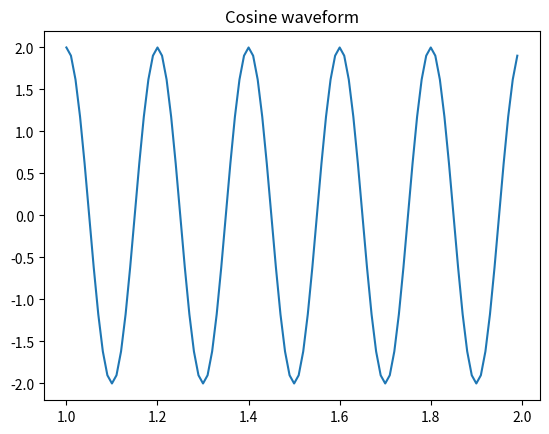
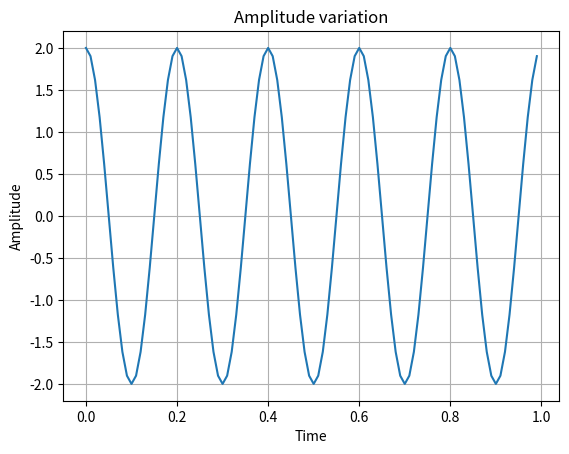
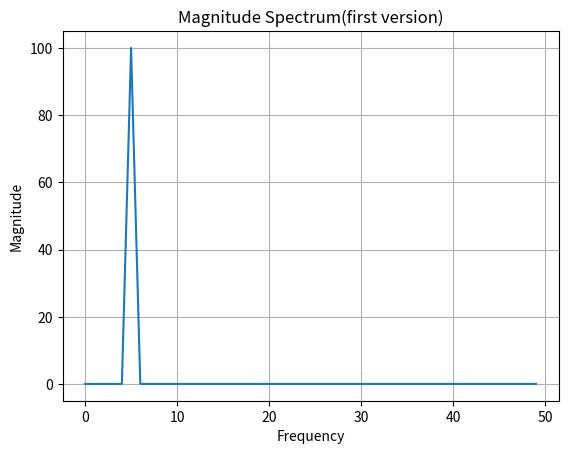
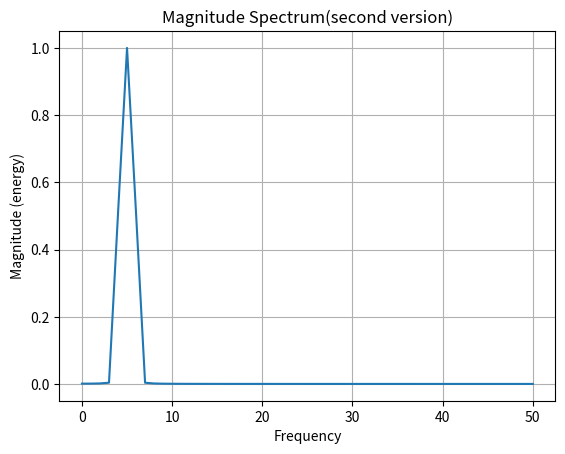
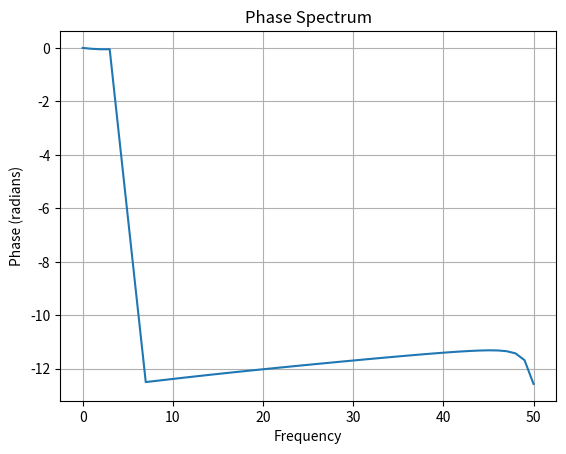

Here is the Python script that generated these plots, in order:
import numpy as np
import matplotlib.pyplot as plt

def myCosine(A,f,ph0,t0,t1,fs):
    tVector=np.arange(t0, t1, 1/fs)
    x=A*np.cos(2*np.pi*f*tVector+ph0)
    plt.plot(tVector,x)
    plt.title('Cosine waveform')
    plt.figure()
    return x

def plotInTime(y,fs):
    N=len(y)
    t=np.arange(N)/fs
    plt.plot(t,y)
    plt.grid()
    plt.title('Amplitude variation')
    plt.xlabel('Time')
    plt.ylabel('Amplitude')
    plt.figure()
    
def plotInFrequency(y,fs):
    N=len(y)
    Y=np.fft.fft(y)
    Y=abs(Y)
    N=int(np.ceil(N/2))
    Y=Y[:N]
    f=np.arange(0,fs/2,fs/2/N)
    plt.plot(f,Y)
    plt.grid()
    plt.title('Magnitude Spectrum(first version)')
    plt.xlabel('Frequency')
    plt.ylabel('Magnitude')
    plt.figure()
    
x=np.array([1,-2,0,1])
X=np.fft.fft(x)
y=myCosine(2,5,0,1,2,100)  #A=2,f=5,ph0=0,t0=1,t1=2,fs=100
plotInTime(y,100)
plotInFrequency(y,100)
plt.title('Magnitude Spectrum(second version)')
plt.magnitude_spectrum(y,100)
plt.grid()
plt.figure()
plt.title('Phase Spectrum')
plt.phase_spectrum(y,100)
plt.grid()

#We have 2 versions for the magnitude,the first one is computted manually
#,and the second one is provided by the matplot library

